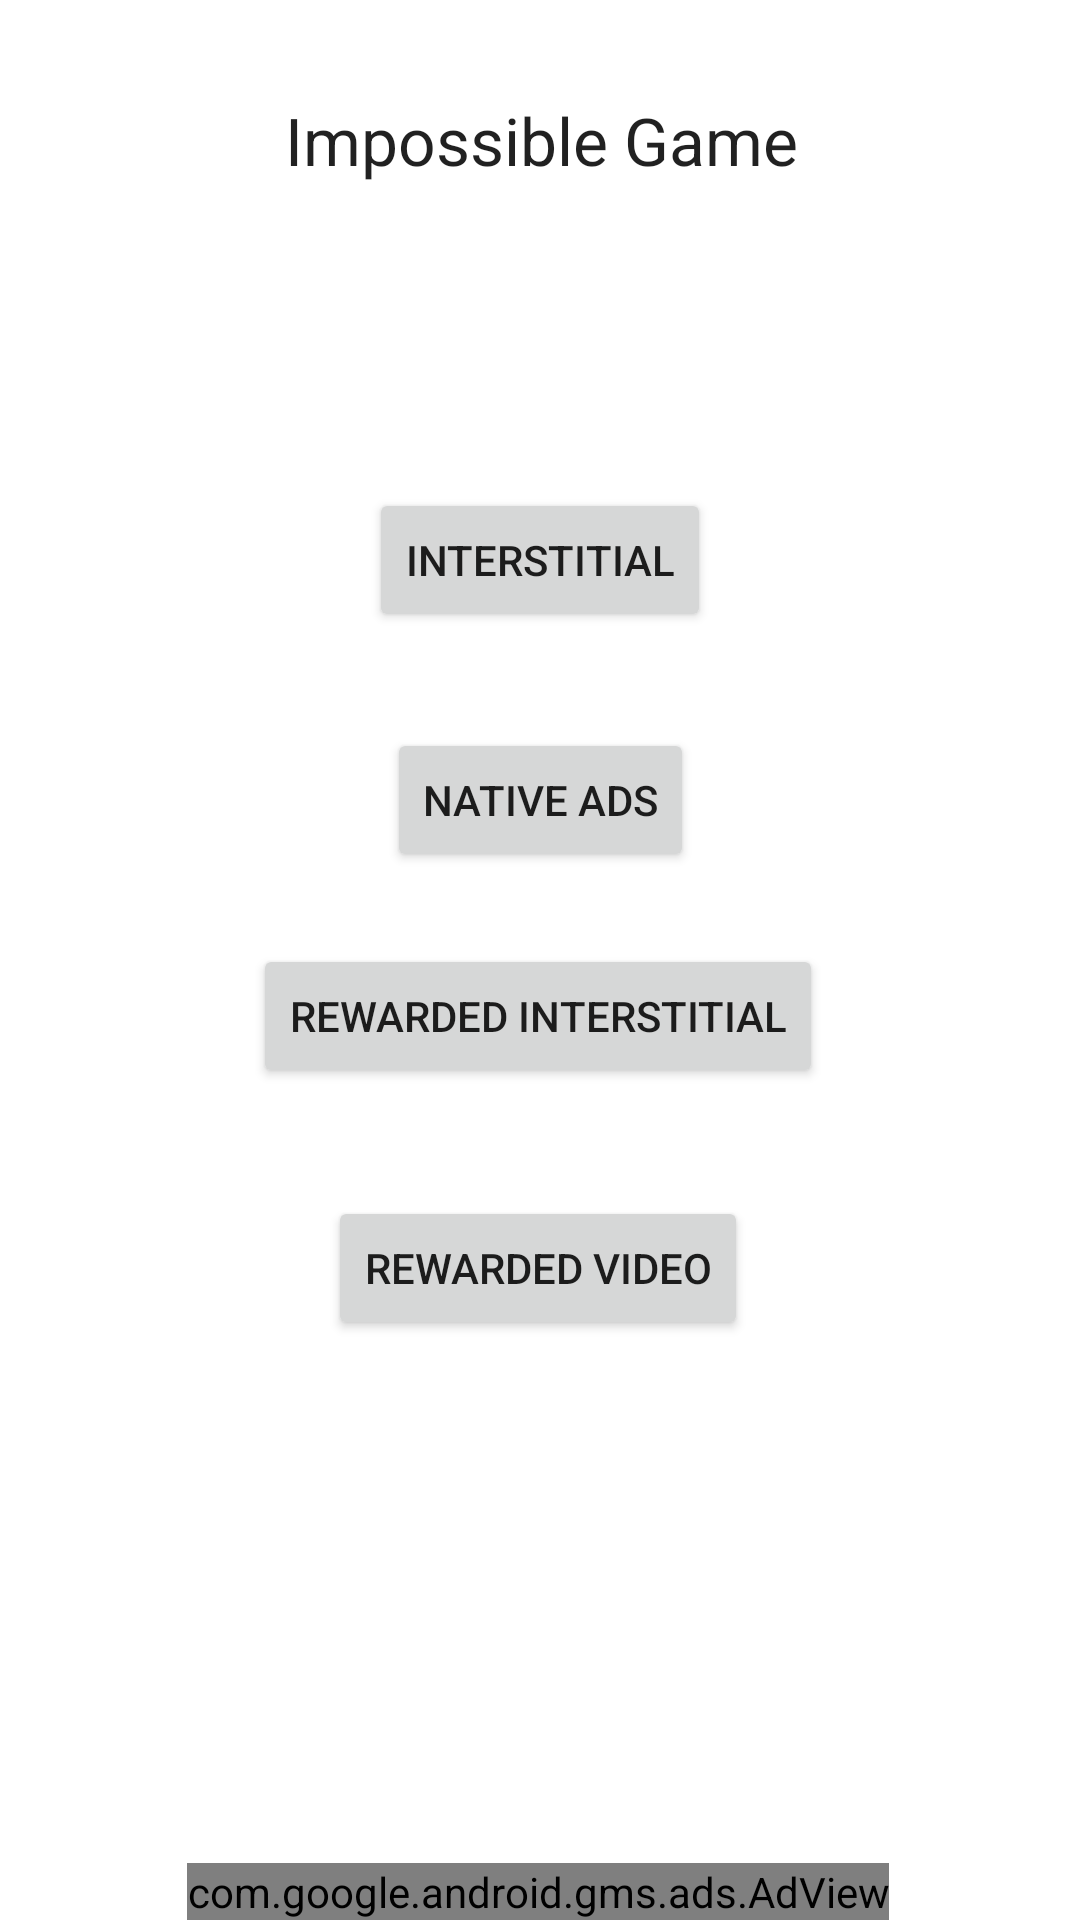

Here is an Android app screen rendered from its layout file. Give the layout XML and the strings, colors and styles it references.
<!-- AndroidManifest.xml: application theme Theme.AdMob -->
<!-- res/layout/activity_main.xml -->
<androidx.constraintlayout.widget.ConstraintLayout xmlns:android="http://schemas.android.com/apk/res/android"
    xmlns:app="http://schemas.android.com/apk/res-auto"
    xmlns:tools="http://schemas.android.com/tools"
    android:id="@+id/container"
    android:layout_width="match_parent"
    android:layout_height="match_parent"
    tools:context=".MainActivity"
    tools:ignore="MergeRootFrame">

    <TextView
        android:id="@+id/game_title"
        android:layout_width="wrap_content"
        android:layout_height="wrap_content"
        android:layout_centerHorizontal="true"
        android:layout_marginStart="120dp"
        android:layout_marginLeft="120dp"
        android:layout_marginTop="32dp"
        android:layout_marginEnd="119dp"
        android:layout_marginRight="119dp"
        android:text="@string/impossible_game"
        android:textAppearance="?android:attr/textAppearanceLarge"
        app:layout_constraintEnd_toEndOf="parent"
        app:layout_constraintStart_toStartOf="parent"
        app:layout_constraintTop_toTopOf="parent" />

    <TextView
        android:id="@+id/timer"
        android:layout_width="wrap_content"
        android:layout_height="wrap_content"
        android:layout_below="@+id/game_title"
        android:layout_centerHorizontal="true"
        android:layout_marginTop="8dp"
        android:textAppearance="?android:attr/textAppearanceLarge"
        app:layout_constraintEnd_toEndOf="parent"
        app:layout_constraintStart_toStartOf="parent"
        app:layout_constraintTop_toBottomOf="@+id/game_title" />

    <Button
        android:id="@+id/retry_button"
        android:layout_width="wrap_content"
        android:layout_height="wrap_content"
        android:layout_centerHorizontal="true"
        android:layout_centerVertical="true"
        android:layout_marginTop="64dp"
        android:text="Interstitial"
        app:layout_constraintEnd_toEndOf="parent"
        app:layout_constraintStart_toStartOf="parent"
        app:layout_constraintTop_toBottomOf="@+id/timer" />

    <Button
        android:id="@+id/retry_button2"
        android:layout_width="wrap_content"
        android:layout_height="wrap_content"
        android:layout_centerHorizontal="true"
        android:layout_centerVertical="true"
        android:layout_marginTop="32dp"
        android:onClick="openNativeAd"
        android:text="Native Ads"
        app:layout_constraintEnd_toEndOf="parent"
        app:layout_constraintHorizontal_bias="0.501"
        app:layout_constraintStart_toStartOf="parent"
        app:layout_constraintTop_toBottomOf="@+id/retry_button" />

    <Button
        android:id="@+id/retry_button3"
        android:layout_width="wrap_content"
        android:layout_height="wrap_content"
        android:layout_centerHorizontal="true"
        android:layout_centerVertical="true"
        android:layout_marginTop="24dp"
        android:onClick="openRewardedInterstitial"
        android:text="Rewarded Interstitial"
        app:layout_constraintEnd_toEndOf="parent"
        app:layout_constraintHorizontal_bias="0.497"
        app:layout_constraintStart_toStartOf="parent"
        app:layout_constraintTop_toBottomOf="@+id/retry_button2" />

    <Button
        android:id="@+id/retry_button4"
        android:layout_width="wrap_content"
        android:layout_height="wrap_content"
        android:layout_centerHorizontal="true"
        android:layout_centerVertical="true"
        android:layout_marginTop="108dp"
        android:onClick="openRewardedVideo"
        android:text="Rewarded Video"
        app:layout_constraintEnd_toEndOf="parent"
        app:layout_constraintHorizontal_bias="0.497"
        app:layout_constraintStart_toStartOf="parent"
        app:layout_constraintTop_toBottomOf="@+id/retry_button2" />

    <com.google.android.gms.ads.AdView
        android:id="@+id/adView"
        android:layout_width="wrap_content"
        android:layout_height="wrap_content"
        android:layout_alignParentBottom="true"
        android:layout_centerHorizontal="true"
        app:adSize="BANNER"
        app:adUnitId="ca-app-pub-3940256099942544/6300978111"
        app:layout_constraintBottom_toBottomOf="parent"
        app:layout_constraintEnd_toEndOf="parent"
        app:layout_constraintHorizontal_bias="0.494"
        app:layout_constraintStart_toStartOf="parent"></com.google.android.gms.ads.AdView>
</androidx.constraintlayout.widget.ConstraintLayout>
<!-- resources referenced by this layout -->
<resources>
  <string name="impossible_game">Impossible Game</string>
  <style name="Theme.AdMob" parent="Theme.MaterialComponents.DayNight.DarkActionBar">
          
          <item name="colorPrimary">@color/purple_500</item>
          <item name="colorPrimaryVariant">@color/purple_700</item>
          <item name="colorOnPrimary">@color/white</item>
          
          <item name="colorSecondary">@color/teal_200</item>
          <item name="colorSecondaryVariant">@color/teal_700</item>
          <item name="colorOnSecondary">@color/black</item>
          
          <item name="android:statusBarColor" tools:targetApi="l">?attr/colorPrimaryVariant</item>
          
      </style>
  <!-- not gathered from this repository: default colours our renderer supplied (Android Studio template values) -->
  <color name="purple_500">#FF6200EE</color>
  <color name="purple_700">#FF3700B3</color>
  <color name="teal_200">#FF03DAC5</color>
  <color name="teal_700">#FF018786</color>
  <color name="black">#FF000000</color>
  <color name="white">#FFFFFFFF</color>
</resources>
